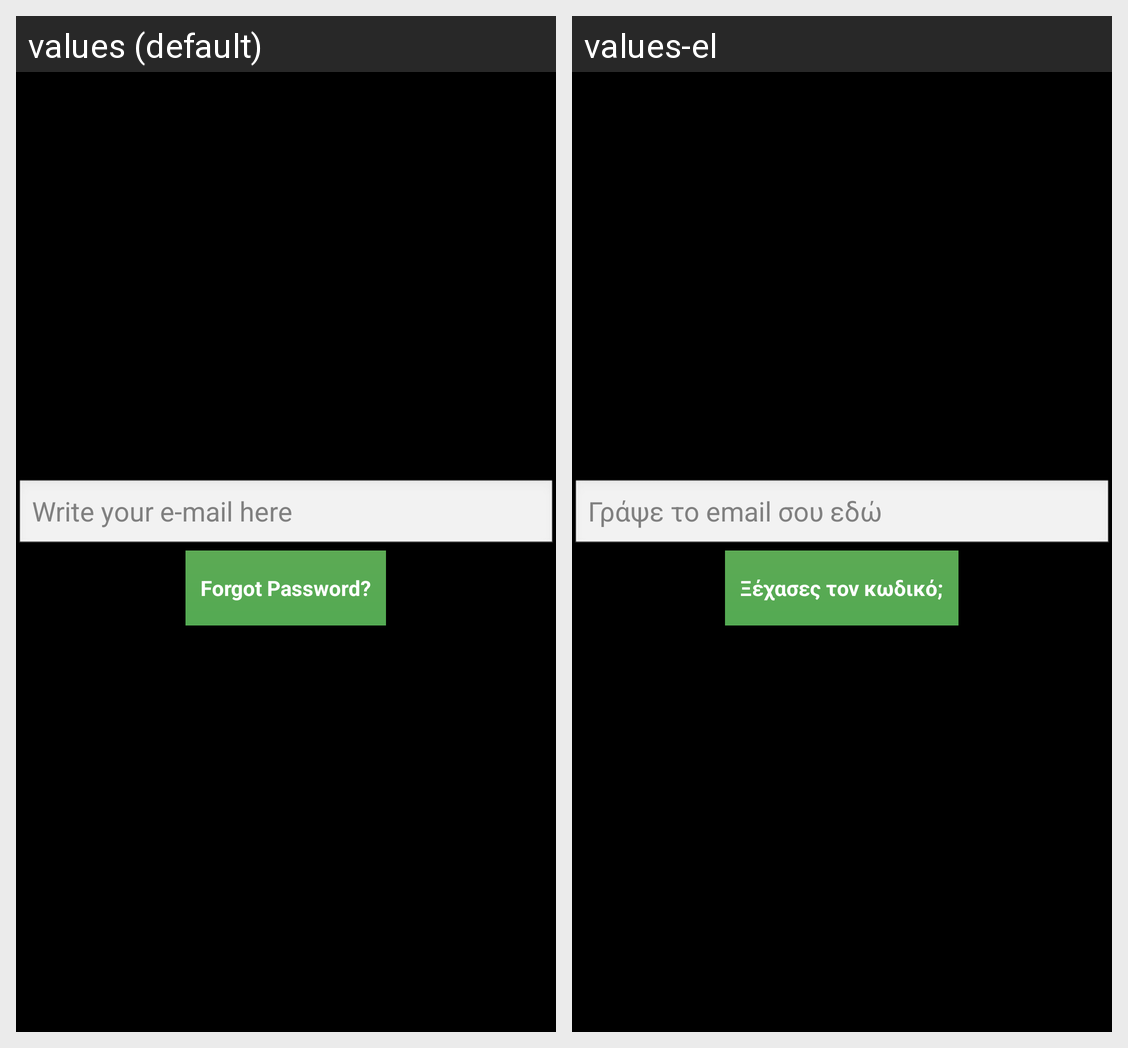

Strings drawn on this Android screen and how each of the app's shown locales translates them:
Android screen res/layout/forgotpass_layout.xml rendered under 2 locales, left to right: values (default), values-el. Device: Nexus 5 (rendered at 1080×1920; each locale shown at half size, 540×960, under a caption strip naming it); theme android:Theme.NoTitleBar.
Strings drawn on this screen, with the default value and each locale's value (text and hints the layout hard-codes, and strings that could not be matched under every locale, appear in the picture but are not listed):

RemindHint
  values: Write your e-mail here
  values-el: Γράψε το email σου εδώ

ForgotPassword
  values: Forgot Password?
  values-el: Ξέχασες τον κωδικό;
